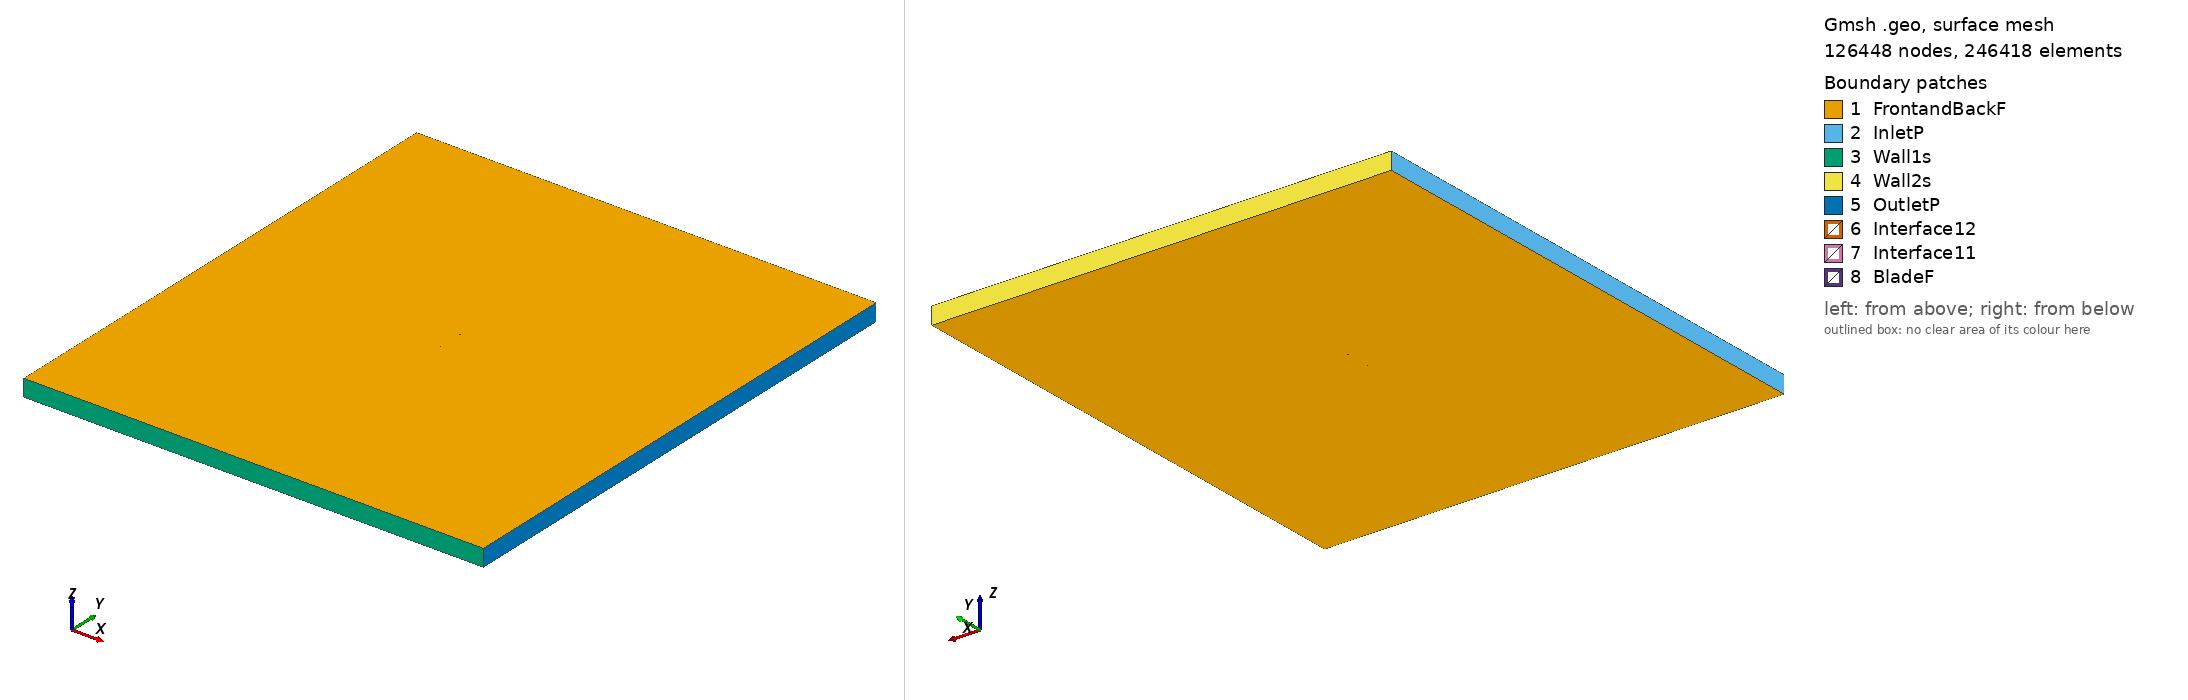

Gmsh geometry script, surface-meshed: 126448 nodes, 246418 surface elements. Boundary patches (legend numbers): 1 FrontandBackF, 2 InletP, 3 Wall1s, 4 Wall2s, 5 OutletP, 6 Interface12, 7 Interface11, 8 BladeF. Left view from above one corner, right view from below the opposite corner. Legend entries are the model's physical surfaces. The drawing asked Gmsh for element sizes between 1% and 20% of the model's largest extent; the script's own settings can give other sizes.

=== goe416a_tsr_2.9578_aoa_5.797.geo (drawn) ===
SetFactory("OpenCASCADE");

Point(1) = {0.074733, 0.729467, 0, 1.0};
Point(2) = {0.073746, 0.729703, 0, 1.0};
Point(3) = {0.065967, 0.731575, 0, 1.0};
Point(4) = {0.050406, 0.735316, 0, 1.0};
Point(5) = {0.034841, 0.738792, 0, 1.0};
Point(6) = {0.019267, 0.741970, 0, 1.0};
Point(7) = {0.003689, 0.744946, 0, 1.0};
Point(8) = {-0.011906, 0.747342, 0, 1.0};
Point(9) = {-0.027511, 0.749238, 0, 1.0};
Point(10) = {-0.043145, 0.749975, 0, 1.0};
Point(11) = {-0.050972, 0.750000, 0, 1.0};
Point(12) = {-0.058816, 0.749353, 0, 1.0};
Point(13) = {-0.062742, 0.748810, 0, 1.0};
Point(14) = {-0.066676, 0.747969, 0, 1.0};
Point(15) = {-0.070622, 0.746723, 0, 1.0};
Point(16) = {-0.072604, 0.745724, 0, 1.0};
Point(17) = {-0.074616, 0.743474, 0, 1.0};
Point(18) = {-0.072696, 0.742001, 0, 1.0};
Point(19) = {-0.070765, 0.741029, 0, 1.0};
Point(20) = {-0.066894, 0.739334, 0, 1.0};
Point(21) = {-0.063016, 0.737906, 0, 1.0};
Point(22) = {-0.059134, 0.736666, 0, 1.0};
Point(23) = {-0.051361, 0.734591, 0, 1.0};
Point(24) = {-0.043572, 0.733065, 0, 1.0};
Point(25) = {-0.027974, 0.730841, 0, 1.0};
Point(26) = {-0.012347, 0.729774, 0, 1.0};
Point(27) = {0.003311, 0.729959, 0, 1.0};
Point(28) = {0.018972, 0.730238, 0, 1.0};
Point(29) = {0.034622, 0.730094, 0, 1.0};
Point(30) = {0.050262, 0.729544, 0, 1.0};
Point(31) = {0.065892, 0.728634, 0, 1.0};
Point(32) = {0.073704, 0.728031, 0, 1.0};
Point(33) = {0.074579, 0.727959, 0, 1.0};
Point(34) = {-0.074733, -0.729467, 0, 1.0};
Point(35) = {-0.073746, -0.729703, 0, 1.0};
Point(36) = {-0.065967, -0.731575, 0, 1.0};
Point(37) = {-0.050406, -0.735316, 0, 1.0};
Point(38) = {-0.034841, -0.738792, 0, 1.0};
Point(39) = {-0.019267, -0.741970, 0, 1.0};
Point(40) = {-0.003689, -0.744946, 0, 1.0};
Point(41) = {0.011906, -0.747342, 0, 1.0};
Point(42) = {0.027511, -0.749238, 0, 1.0};
Point(43) = {0.043145, -0.749975, 0, 1.0};
Point(44) = {0.050972, -0.750000, 0, 1.0};
Point(45) = {0.058816, -0.749353, 0, 1.0};
Point(46) = {0.062742, -0.748810, 0, 1.0};
Point(47) = {0.066676, -0.747969, 0, 1.0};
Point(48) = {0.070622, -0.746723, 0, 1.0};
Point(49) = {0.072604, -0.745724, 0, 1.0};
Point(50) = {0.074616, -0.743474, 0, 1.0};
Point(51) = {0.072696, -0.742001, 0, 1.0};
Point(52) = {0.070765, -0.741029, 0, 1.0};
Point(53) = {0.066894, -0.739334, 0, 1.0};
Point(54) = {0.063016, -0.737906, 0, 1.0};
Point(55) = {0.059134, -0.736666, 0, 1.0};
Point(56) = {0.051361, -0.734591, 0, 1.0};
Point(57) = {0.043572, -0.733065, 0, 1.0};
Point(58) = {0.027974, -0.730841, 0, 1.0};
Point(59) = {0.012347, -0.729774, 0, 1.0};
Point(60) = {-0.003311, -0.729959, 0, 1.0};
Point(61) = {-0.018972, -0.730238, 0, 1.0};
Point(62) = {-0.034622, -0.730094, 0, 1.0};
Point(63) = {-0.050262, -0.729544, 0, 1.0};
Point(64) = {-0.065892, -0.728634, 0, 1.0};
Point(65) = {-0.073704, -0.728031, 0, 1.0};
Point(66) = {-0.074579, -0.727959, 0, 1.0};

// Lines: first blade (splines 1-4)
Spline(1) = {1:33};
Spline(2) = {33,1};

// Lines: second blade (splines 5-8)
Spline(3) = {34:66};
Spline(4) = {66,34};

// Outer domain (points 20001-4 and lines)
Point(67) = {-13.50000000, -15.00000000, 0, 1.0};
Point(68) = {-13.50000000, 15.00000000, 0, 1.0};
Point(69) = {13.50000000, 15.00000000, 0, 1.0};
Point(70) = {13.50000000, -15.00000000, 0, 1.0};
Line(11) = {67, 68};
Line(12) = {68, 69};
Line(13) = {69, 70};
Line(14) = {67, 70};

// Interface (between moving and stationary domain) (circles)
Circle(9) = {0, 0, 0, 0.80000000, 0, 2*Pi};
Circle(10) = {0, 0, 0, 0.80000000, 0, 2*Pi};

// Loops collect Lines/Splines/etc (blade1, blade2, domain, first circle)
Line Loop(1) = {1:2};
Line Loop(2) = {3:4};
Line Loop(3) = {11,12,13,-14};
Line Loop(4) = {9};

// BooleanDifference cuts out the circle/interface from the domain
Plane Surface(1) = {3};
Plane Surface(2) = {4};
BooleanDifference{ Surface{1}; Delete;}{ Surface{2}; Delete;}

// This one cuts out the blades from the inner circle/interface
Line Loop(6) = {10};
Plane Surface(5) = {6};
Plane Surface(6) = {1};
Plane Surface(7) = {2};
BooleanDifference{ Surface{5}; Delete;}{ Surface{6,7}; Delete;}

// extrude to 3rd dimension
Extrude {0, 0, 1} {Surface{1}; Surface{5}; Layers{1}; Recombine;}

// Physical Surfaces are the named boundaries (patches)
Physical Surface("Interface11") = {12};
Physical Surface("Interface12") = {10};

// sides of domain
Physical Surface("InletP") = {6};
Physical Surface("OutletP") = {9};

// top and bottom of domain
Physical Surface("Wall1s") = {7};
Physical Surface("Wall2s") = {8};

// Check FrontandBackF by ensuring there is nothing in the 3rd dimension
Physical Surface("FrontandBackF") = {1,11,5,17};
Physical Surface("BladeF") = {13:16};
Physical Volume("Turbine") = {2};
Physical Volume("Farfield") = {1};

// settings for airfoil boundary layer
Field[1] = BoundaryLayer;
Field[1].EdgesList = {1:4};
Field[1].hwall_n = 1e-3;
Field[1].thickness = 1.5e-2;
Field[1].ratio = 1.05;
Field[1].Quads = 1;
BoundaryLayer Field = 1;

// control points for mesh (blade and interface)
// floor((arc length / 1.5mm)/ 2) -> Transfinite Line
Transfinite Line {1,3} = 101 Using Progression 1;
Transfinite Line {2,4} = 2 Using Progression 1;
Transfinite Line {9, 15} = 800 Using Progression 1;

// For more information on gmsh syntax, visit http://gmsh.info/doc/texinfo/gmsh.html
